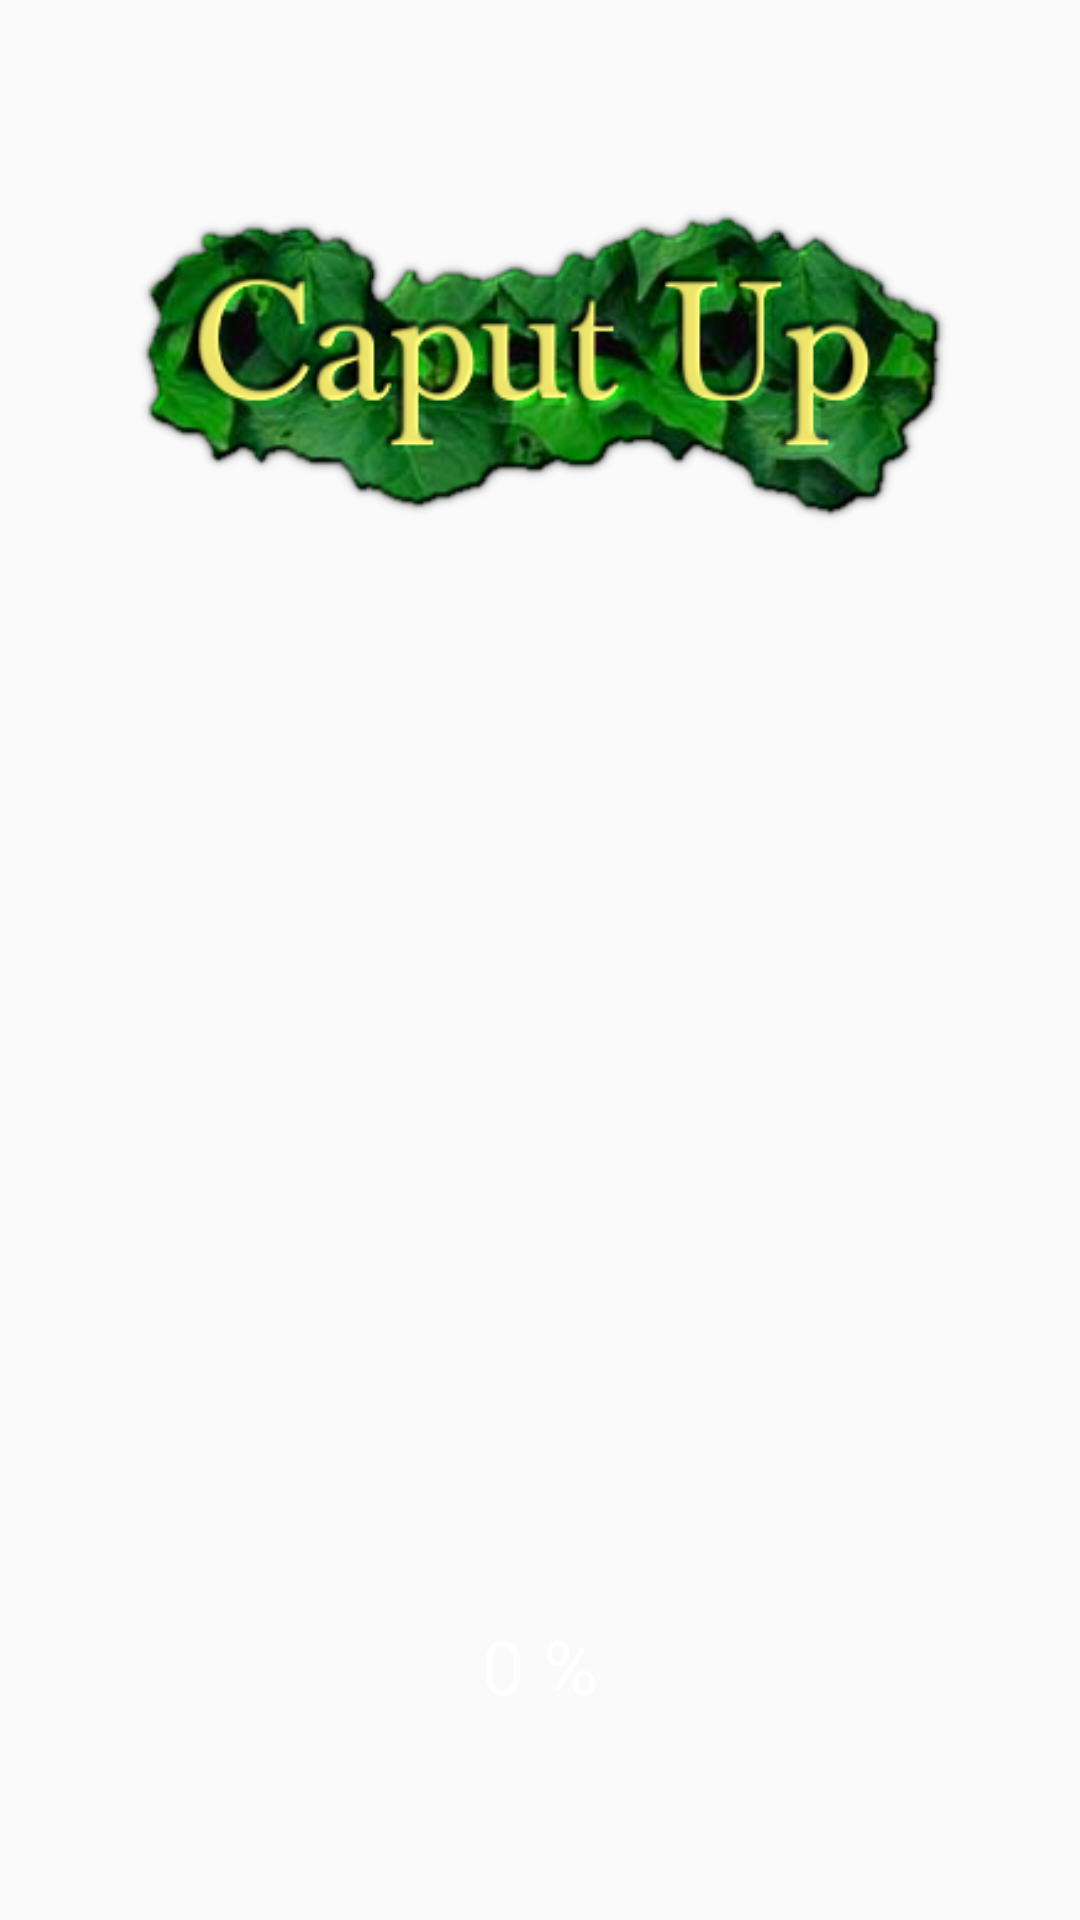

Here is an Android app screen rendered from its layout file. Give the layout XML and the strings, colors and styles it references.
<!-- AndroidManifest.xml: application theme AppTheme.NoActionBar -->
<!-- res/layout/activity_main.xml -->
<?xml version="1.0" encoding="utf-8"?>
<RelativeLayout xmlns:android="http://schemas.android.com/apk/res/android"
    xmlns:app="http://schemas.android.com/apk/res-auto"
    xmlns:tools="http://schemas.android.com/tools"
    android:layout_width="match_parent"
    android:layout_height="match_parent"
    android:padding="16dp"
    android:background="@drawable/background"
    tools:context=".MainActivity">


    <ImageView
        android:id="@+id/imageView2"
        android:layout_width="274dp"
        android:layout_height="wrap_content"
        android:layout_alignStart="@+id/tv_loading"
        android:layout_alignParentTop="true"
        android:layout_marginStart="-117dp"
        android:layout_marginTop="40dp"
        app:srcCompat="@drawable/caputupname" />

    <ImageView
        android:id="@+id/imageView"
        android:layout_width="245dp"
        android:layout_height="395dp"
        android:layout_alignParentTop="true"
        android:layout_centerHorizontal="true"
        android:layout_marginTop="78dp"
        app:srcCompat="@drawable/monkey" />

    <TextView
        android:id="@+id/tv_loading"
        android:layout_width="wrap_content"
        android:layout_height="wrap_content"
        android:layout_above="@+id/pb_progress_bar"
        android:layout_centerHorizontal="true"
        android:layout_marginBottom="6dp"
        android:text="0 %"
        android:textColor="#fff"
        android:textSize="25sp" />

    <ProgressBar
        android:id="@+id/pb_progress_bar"
        style="@style/Widget.AppCompat.ProgressBar.Horizontal"
        android:layout_width="match_parent"
        android:layout_height="wrap_content"
        android:minHeight="5dp"
        android:layout_alignParentBottom="true"
        android:progressDrawable="@drawable/curved_progress_bar"
        android:layout_centerHorizontal="true"
        android:layout_marginBottom="41dp" />




</RelativeLayout>
<!-- resources referenced by this layout -->
<resources>
  <!-- drawable caputupname: png bitmap (drawable, 61060 bytes) -->
  <!-- drawable curved_progress_bar (drawable) -->
  <?xml version="1.0" encoding="utf-8"?>
  <layer-list xmlns:android="http://schemas.android.com/apk/res/android">
  
      <item android:id="@android:id/progress">
          <clip>
              <shape>
                  <corners android:radius="5dp" />
                  <solid android:color="#ffff00"/>
              </shape>
          </clip>
      </item>
  </layer-list>
  <style name="AppTheme.NoActionBar">
          <item name="windowActionBar">false</item>
          <item name="windowNoTitle">true</item>
      </style>
</resources>
